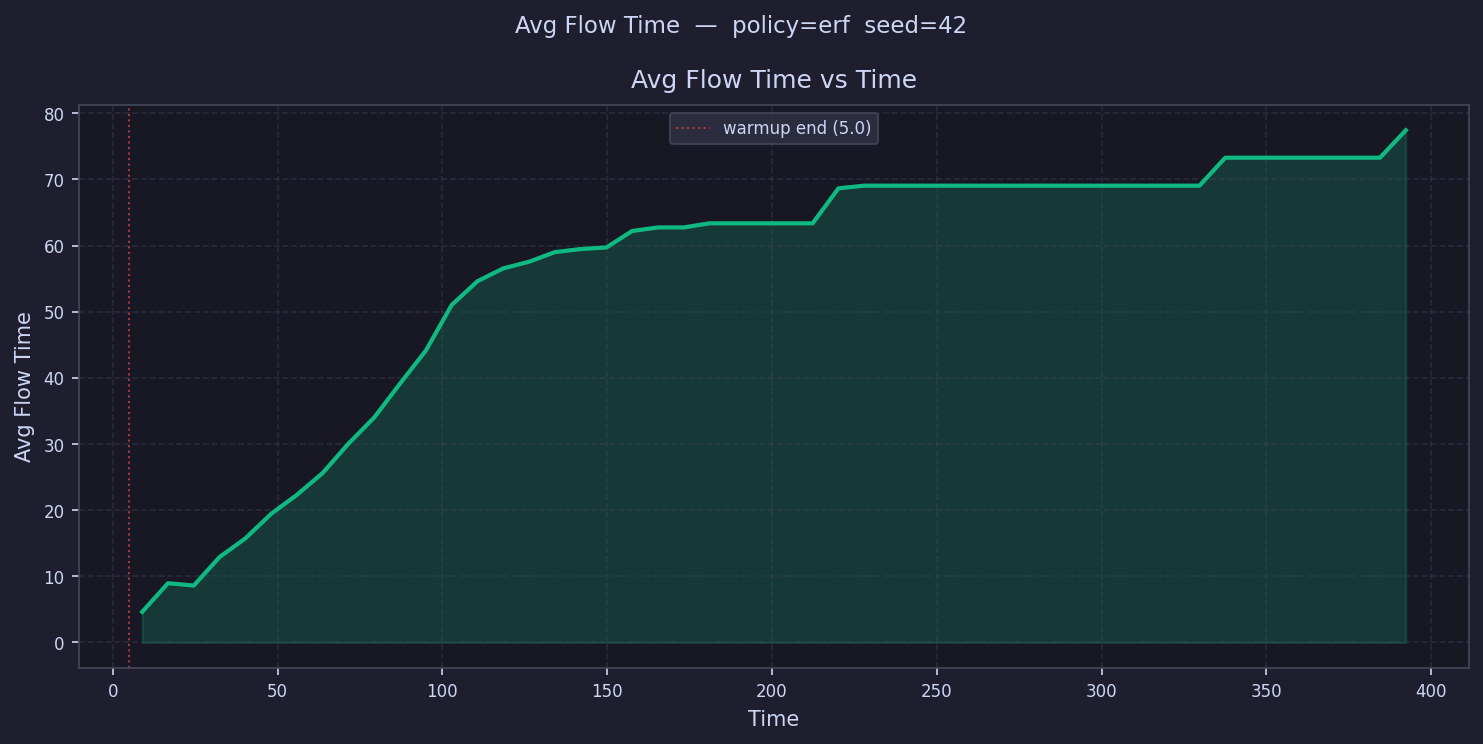

The data file committed next to this chart (first rows):
time, avg_flow_time
8.912, 4.63
16.74, 8.958
24.56, 8.605
32.39, 12.91
40.21, 15.73
48.04, 19.45
55.86, 22.32
63.69, 25.63
71.51, 30.06
79.33, 34.02
87.16, 39.15
94.98, 44.13
102.8, 51.01
110.6, 54.61
118.5, 56.55
126.3, 57.55
134.1, 59
141.9, 59.47
149.8, 59.71
157.6, 62.2
165.4, 62.74
173.2, 62.74
181.1, 63.36
188.9, 63.36
196.7, 63.36
204.5, 63.36
212.4, 63.36
220.2, 68.65
228, 69.05
235.8, 69.05
243.7, 69.05
251.5, 69.05
259.3, 69.05
267.1, 69.05
275, 69.05
282.8, 69.05
290.6, 69.05
298.4, 69.05
306.3, 69.05
314.1, 69.05
321.9, 69.05
329.7, 69.05
337.6, 73.28
345.4, 73.28
353.2, 73.28
361, 73.28
368.8, 73.28
376.7, 73.28
384.5, 73.28
392.3, 77.42
